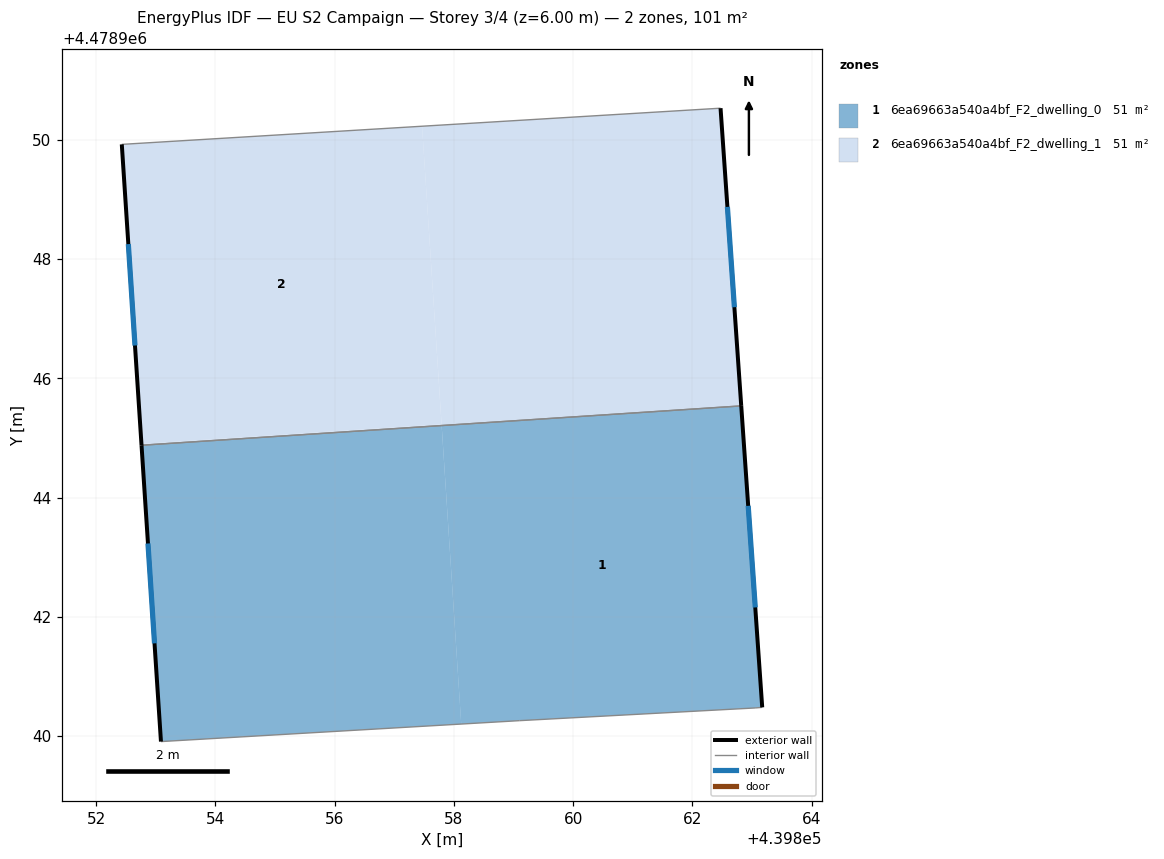
=== STOREY PLAN SPEC (per zone: floor XY polygon, exterior-wall plan segments, windows/doors) ===
zone 1: 6ea69663a540a4bf_F2_dwelling_0  (50.7 m²)
  floor: (439862.82, 4478945.54) (439863.17, 4478940.48) (439863.05, 4478940.47) (439859.10, 4478940.26) (439858.12, 4478940.20) (439857.79, 4478945.21)
  floor: (439857.79, 4478945.21) (439858.12, 4478940.20) (439853.09, 4478939.91) (439852.76, 4478944.88)
  exterior wall: (439852.76, 4478944.88) – (439853.09, 4478939.91)  [5.0 m]
    window: (439852.87, 4478943.23) – (439852.98, 4478941.56)  [1.7 m²]
  exterior wall: (439863.17, 4478940.48) – (439862.82, 4478945.54)  [5.1 m]
    window: (439863.06, 4478942.16) – (439862.94, 4478943.86)  [1.7 m²]
  interior walls: 4
zone 2: 6ea69663a540a4bf_F2_dwelling_1  (50.7 m²)
  floor: (439857.79, 4478945.23) (439857.79, 4478945.21) (439852.76, 4478944.88) (439852.76, 4478944.90)
  floor: (439857.47, 4478950.23) (439857.79, 4478945.23) (439852.76, 4478944.90) (439852.43, 4478949.93)
  floor: (439862.47, 4478950.53) (439862.82, 4478945.54) (439857.79, 4478945.21) (439857.47, 4478950.23)
  exterior wall: (439852.43, 4478949.93) – (439852.76, 4478944.88)  [5.1 m]
    window: (439852.54, 4478948.25) – (439852.65, 4478946.55)  [1.7 m²]
  exterior wall: (439862.82, 4478945.54) – (439862.47, 4478950.53)  [5.0 m]
    window: (439862.70, 4478947.19) – (439862.59, 4478948.88)  [1.7 m²]
  interior walls: 2

=== DERIVED (storey summary) ===
Building: EU S2 Campaign
Storey: 3 of 4  (floor level z = 6.00 m)
Storey gross floor area: 101.4 m²
Zones on this storey: 2
  - 6ea69663a540a4bf_F2_dwelling_0: floor 50.7 m²; exterior wall 10.1 m (30.2 m²); 2 window(s) 3.4 m²; WWR 11.4%
  - 6ea69663a540a4bf_F2_dwelling_1: floor 50.7 m²; exterior wall 10.1 m (30.2 m²); 2 window(s) 3.4 m²; WWR 11.4%
Zone adjacency (shared interzone walls):
  - 6ea69663a540a4bf_F2_dwelling_0 ↔ 6ea69663a540a4bf_F2_dwelling_1